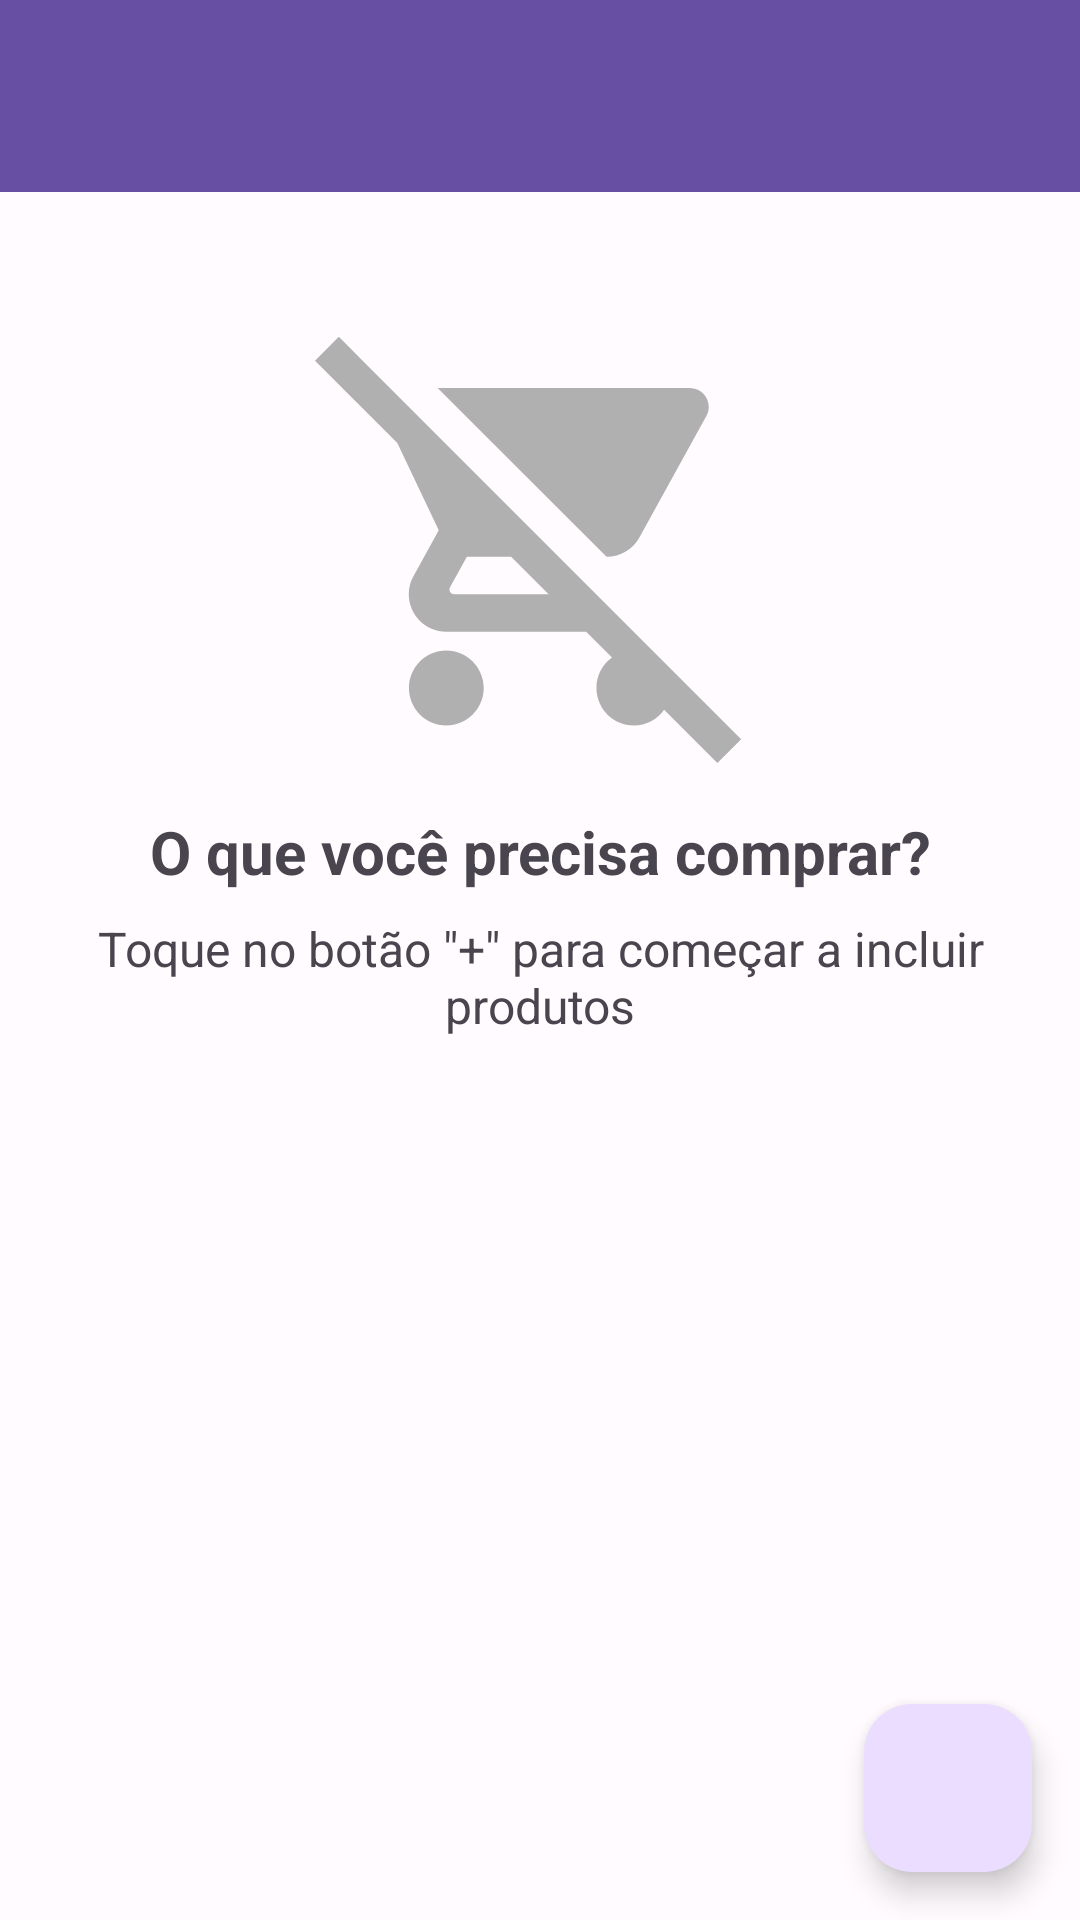

The Android layout XML behind this screen, and the referenced resources:
<!-- AndroidManifest.xml: application theme Theme.ListaDeCompras -->
<!-- res/layout/activity_shopping_list_detail.xml -->
<?xml version="1.0" encoding="utf-8"?>
<androidx.coordinatorlayout.widget.CoordinatorLayout xmlns:android="http://schemas.android.com/apk/res/android"
    xmlns:app="http://schemas.android.com/apk/res-auto"
    xmlns:tools="http://schemas.android.com/tools"
    android:layout_width="match_parent"
    android:layout_height="match_parent"
    tools:context=".ShoppingListDetailActivity">

    <com.google.android.material.appbar.AppBarLayout
        android:layout_width="match_parent"
        android:layout_height="wrap_content"
        android:theme="?attr/actionBarTheme">

        <androidx.appcompat.widget.Toolbar
            android:id="@+id/toolbarDetail"
            android:layout_width="match_parent"
            android:layout_height="?attr/actionBarSize"
            android:background="?attr/colorPrimary"
            app:navigationIcon="@drawable/ic_arrow_back_white_24dp"
            app:titleTextColor="@android:color/white" />
    </com.google.android.material.appbar.AppBarLayout>

    <androidx.constraintlayout.widget.ConstraintLayout
        android:layout_width="match_parent"
        android:layout_height="match_parent"
        app:layout_behavior="@string/appbar_scrolling_view_behavior">

        <ImageView
            android:id="@+id/imageViewEmptyItems"
            android:layout_width="150dp"
            android:layout_height="150dp"
            android:contentDescription="@string/empty_list_items_image_description"
            android:src="@drawable/ic_empty_list_items_placeholder"
            app:layout_constraintBottom_toTopOf="@+id/guidelineCenterHorizontal"
            app:layout_constraintEnd_toEndOf="parent"
            app:layout_constraintStart_toStartOf="parent"
            app:layout_constraintTop_toTopOf="parent"
            app:layout_constraintVertical_chainStyle="packed" />

        <TextView
            android:id="@+id/textViewEmptyItemsTitle"
            android:layout_width="0dp"
            android:layout_height="wrap_content"
            android:layout_marginTop="16dp"
            android:text="@string/empty_list_items_title"
            android:textAlignment="center"
            android:textSize="20sp"
            android:textStyle="bold"
            app:layout_constraintEnd_toEndOf="parent"
            app:layout_constraintStart_toStartOf="parent"
            app:layout_constraintTop_toBottomOf="@+id/imageViewEmptyItems" />

        <TextView
            android:id="@+id/textViewEmptyItemsSubtitle"
            android:layout_width="0dp"
            android:layout_height="wrap_content"
            android:layout_marginStart="32dp"
            android:layout_marginTop="8dp"
            android:layout_marginEnd="32dp"
            android:text="@string/empty_list_items_subtitle"
            android:textAlignment="center"
            android:textSize="16sp"
            app:layout_constraintEnd_toEndOf="parent"
            app:layout_constraintStart_toStartOf="parent"
            app:layout_constraintTop_toBottomOf="@+id/textViewEmptyItemsTitle" />

        <androidx.constraintlayout.widget.Guideline
            android:id="@+id/guidelineCenterHorizontal"
            android:layout_width="wrap_content"
            android:layout_height="wrap_content"
            android:orientation="horizontal"
            app:layout_constraintGuide_percent="0.4" />

        <androidx.recyclerview.widget.RecyclerView
            android:id="@+id/recyclerViewListItems"
            android:layout_width="0dp"
            android:layout_height="0dp"
            android:visibility="gone"
            app:layout_constraintBottom_toBottomOf="parent"
            app:layout_constraintEnd_toEndOf="parent"
            app:layout_constraintStart_toStartOf="parent"
            app:layout_constraintTop_toTopOf="parent"
            tools:listitem="@layout/item_list_item" />
    </androidx.constraintlayout.widget.ConstraintLayout>

    <com.google.android.material.floatingactionbutton.FloatingActionButton
        android:id="@+id/fabAddItem"
        android:layout_width="wrap_content"
        android:layout_height="wrap_content"
        android:layout_gravity="bottom|end"
        android:layout_margin="16dp"
        android:clickable="true"
        android:contentDescription="@string/add_item_fab_description"
        android:focusable="true"
        android:src="@drawable/ic_add_white_24dp" />
</androidx.coordinatorlayout.widget.CoordinatorLayout>
<!-- res/layout/item_list_item.xml (included above) -->
<?xml version="1.0" encoding="utf-8"?>
<androidx.cardview.widget.CardView
    xmlns:android="http://schemas.android.com/apk/res/android"
    xmlns:app="http://schemas.android.com/apk/res-auto"
    xmlns:tools="http://schemas.android.com/tools"
    android:layout_width="match_parent"
    android:layout_height="wrap_content"
    android:layout_marginStart="8dp"
    android:layout_marginTop="4dp"
    android:layout_marginEnd="8dp"
    android:layout_marginBottom="4dp"
    app:cardCornerRadius="8dp"
    app:cardElevation="2dp">

    <androidx.constraintlayout.widget.ConstraintLayout
        android:layout_width="match_parent"
        android:layout_height="wrap_content"
        android:padding="16dp">

        <CheckBox
            android:id="@+id/checkboxItem"
            android:layout_width="wrap_content"
            android:layout_height="wrap_content"
            app:layout_constraintStart_toStartOf="parent"
            app:layout_constraintTop_toTopOf="parent"
            app:layout_constraintBottom_toBottomOf="parent" />

        <TextView
            android:id="@+id/textViewItemName"
            android:layout_width="0dp"
            android:layout_height="wrap_content"
            android:layout_marginStart="8dp"
            android:textSize="18sp"
            android:textStyle="bold"
            android:textColor="@android:color/black"
            app:layout_constraintStart_toEndOf="@+id/checkboxItem"
            app:layout_constraintEnd_toStartOf="@+id/imageViewEditItem"
            app:layout_constraintTop_toTopOf="@+id/checkboxItem"
            app:layout_constraintBottom_toBottomOf="@+id/checkboxItem"
            tools:text="Arroz Parboilizado" />

        <ImageView
            android:id="@+id/imageViewEditItem"
            android:layout_width="24dp"
            android:layout_height="24dp"
            android:src="@drawable/ic_edit_black_24dp"
            app:layout_constraintEnd_toStartOf="@+id/imageViewDeleteItem"
            app:layout_constraintTop_toTopOf="parent"
            app:layout_constraintBottom_toBottomOf="parent"
            android:layout_marginEnd="16dp"
            android:clickable="true"
            android:focusable="true"
            android:contentDescription="Editar item" />

        <ImageView
            android:id="@+id/imageViewDeleteItem"
            android:layout_width="24dp"
            android:layout_height="24dp"
            android:src="@drawable/ic_delete_black_24dp"
            app:layout_constraintEnd_toEndOf="parent"
            app:layout_constraintTop_toTopOf="parent"
            app:layout_constraintBottom_toBottomOf="parent"
            android:clickable="true"
            android:focusable="true"
            android:contentDescription="Excluir item" />

    </androidx.constraintlayout.widget.ConstraintLayout>

</androidx.cardview.widget.CardView>
<!-- resources referenced by this layout -->
<resources>
  <!-- drawable ic_empty_list_items_placeholder (drawable) -->
  <vector xmlns:android="http://schemas.android.com/apk/res/android" android:height="24dp" android:tint="#B0B0B0" android:viewportHeight="24" android:viewportWidth="24" android:width="24dp">
        
      <path android:fillColor="@android:color/white" android:pathData="M22.73,22.73L2.77,2.77 2,2l-0.73,-0.73L0,2.54l4.39,4.39 2.21,4.66 -1.35,2.45c-0.16,0.28 -0.25,0.61 -0.25,0.96 0,1.1 0.9,2 2,2h7.46l1.38,1.38c-0.5,0.36 -0.83,0.95 -0.83,1.62 0,1.1 0.89,2 1.99,2 0.67,0 1.26,-0.33 1.62,-0.84L21.46,24l1.27,-1.27zM7.42,15c-0.14,0 -0.25,-0.11 -0.25,-0.25l0.03,-0.12 0.9,-1.63h2.36l2,2L7.42,15zM15.55,13c0.75,0 1.41,-0.41 1.75,-1.03l3.58,-6.49c0.08,-0.14 0.12,-0.31 0.12,-0.48 0,-0.55 -0.45,-1 -1,-1L6.54,4l9.01,9zM7,18c-1.1,0 -1.99,0.9 -1.99,2S5.9,22 7,22s2,-0.9 2,-2 -0.9,-2 -2,-2z"/>
      
  </vector>
  <string name="add_item_fab_description">Adicionar novo item à lista</string>
  <string name="empty_list_items_image_description">Cesta de compras vazia</string>
  <string name="empty_list_items_subtitle">Toque no botão \"+\" para começar a incluir produtos</string>
  <string name="empty_list_items_title">O que você precisa comprar?</string>
  <style name="Theme.ListaDeCompras" parent="Base.Theme.ListaDeCompras" />
  <style name="Base.Theme.ListaDeCompras" parent="Theme.Material3.DayNight.NoActionBar">
          
          
          <item name="colorPrimary">@color/md_theme_light_primary</item>
          <item name="colorOnPrimary">@color/md_theme_light_onPrimary</item>
          <item name="colorPrimaryContainer">@color/md_theme_light_primaryContainer</item>
          <item name="colorOnPrimaryContainer">@color/md_theme_light_onPrimaryContainer</item>
  
          <item name="colorSecondary">@color/md_theme_light_secondary</item>
          <item name="colorOnSecondary">@color/md_theme_light_onSecondary</item>
  
          <item name="android:colorBackground">@color/md_theme_light_background</item>
          <item name="colorOnBackground">@color/md_theme_light_onBackground</item>
          <item name="colorSurface">@color/md_theme_light_surface</item>
          <item name="colorOnSurface">@color/md_theme_light_onSurface</item>
  
          <item name="android:statusBarColor">?attr/colorPrimaryVariant</item>
          <item name="android:navigationBarColor">?attr/colorSurface</item>
      </style>
  <color name="md_theme_light_primary">#6750A4</color>
  <color name="md_theme_light_onPrimary">#FFFFFF</color>
  <color name="md_theme_light_primaryContainer">#EADDFF</color>
  <color name="md_theme_light_onPrimaryContainer">#21005D</color>
  <color name="md_theme_light_secondary">#625B71</color>
  <color name="md_theme_light_onSecondary">#FFFFFF</color>
  <color name="md_theme_light_background">#FFFBFE</color>
  <color name="md_theme_light_onBackground">#1C1B1F</color>
  <color name="md_theme_light_surface">#FFFBFE</color>
  <color name="md_theme_light_onSurface">#1C1B1F</color>
</resources>
